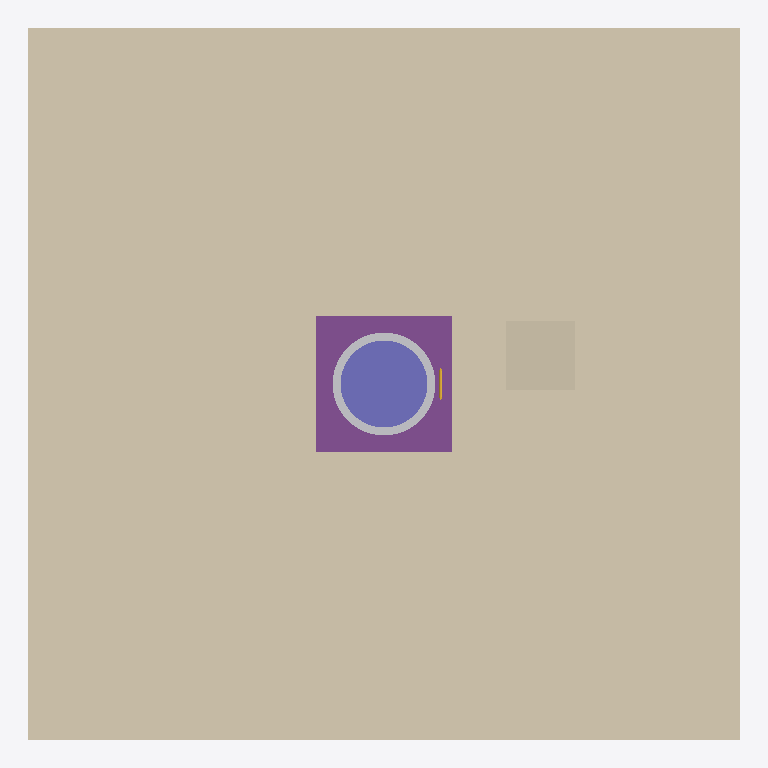
Plan cut of the same IFC building model at storey (level 0.00 m, cut at 1.40 m), seen from above with north up, elements coloured by IFC class: 2 walls (beige), 2 columns (violet), 1 footing (purple), 1 other element (light grey), 1 stair (yellow). Cut surfaces are drawn darker.
Extent 10.0 m × 10.0 m × 37.0 m (x, y, z). Storeys (13): unnamed at 0.00 m; unnamed at 0.00 m; unnamed at 0.00 m; unnamed at 0.00 m; unnamed at 0.00 m; unnamed at 0.00 m; unnamed at 0.00 m; unnamed at 0.00 m; unnamed at 0.00 m; unnamed at 0.00 m; unnamed at 0.00 m; unnamed at 0.00 m; unnamed at 0.00 m. Elements (659): 324 IfcMechanicalFastener, 311 IfcBuildingElementProxy, 15 IfcColumn, 4 IfcDiscreteAccessory, 3 IfcWall, 1 IfcFooting, 1 IfcStair.

HEADER;
FILE_DESCRIPTION(('ViewDefinition [Ifc4NotAssigned]'),'2;1');
FILE_NAME('291145.ifc','2022-10-04T18:34:31',(''),(''),'ggIFC v2.2.35.0 by Geometry Gym Pty Ltd built 2022-08-31T00:28:04','ggRhinoIFC  v2.2.35.0 - Rhino7 Grasshopper3d Plug-in by Geometry Gym Pty Ltd','');
FILE_SCHEMA(('IFC4'));
ENDSEC;
DATA;
#11=IFCPROJECT('2gNef6tN9DvP_YEmIsnNrr',#17,'Grasshopper Project',$,$,$,$,(#38),#18);
#21=IFCSITE('3R47P0y39A4xXBb4m0zdN0',#17,'Grasshopper Site',$,$,$,$,$,.ELEMENT.,$,$,$,$,$);
#26=IFCBUILDING('2KiIOqUb1DwBDAxRKj3ICe',#17,'Grasshopper Building',$,$,#29,$,'GH Building',$,0.0,0.0,$);
#33=IFCBUILDINGSTOREY('1PxSnmAVL1yB$8U5Lduukl',#17,$,$,$,#32,$,$,$,0.0);
#83=IFCBUILDINGSTOREY('261QC0jHD2POoTeoa13LBs',#17,$,$,$,#82,$,$,$,0.0);
#130=IFCBUILDINGSTOREY('059E14WtDBE8Y1vwijAdb5',#17,$,$,$,#129,$,$,$,0.0);
#1115=IFCBUILDINGSTOREY('2me3e825f1tRcUc1jtrHKp',#17,$,$,$,#1114,$,$,$,0.0);
#1162=IFCBUILDINGSTOREY('0W4pQc_TrB2Bu7wLaBj8vB',#17,$,$,$,#1161,$,$,$,0.0);
#1209=IFCBUILDINGSTOREY('1tibNbiOP0UPe0QFpCyyzP',#17,$,$,$,#1208,$,$,$,0.0);
#2945=IFCBUILDINGSTOREY('1tibNbiOP0UPe0QFpCyyzP',#17,$,$,$,#2944,$,$,$,0.0);
#4139=IFCBUILDINGSTOREY('1tibNbiOP0UPe0QFpCyyzP',#17,$,$,$,#4138,$,$,$,0.0);
#5333=IFCBUILDINGSTOREY('1tibNbiOP0UPe0QFpCyyzP',#17,$,$,$,#5332,$,$,$,0.0);
#6536=IFCBUILDINGSTOREY('1tibNbiOP0UPe0QFpCyyzP',#17,$,$,$,#6535,$,$,$,0.0);
#6823=IFCBUILDINGSTOREY('19PjhPex93G8LePwAiEIw$',#17,$,$,$,#6822,$,$,$,0.0);
#9374=IFCBUILDINGSTOREY('19PjhPex93G8LePwAiEIw$',#17,$,$,$,#9373,$,$,$,0.0);
#9985=IFCBUILDINGSTOREY('0kGLW5PKb4Ix6s3lFDJp8C',#17,$,$,$,#9984,$,$,$,0.0);
#10313=IFCWALL('0yBnPpMBT5bg0iu7QZ32DT',#17,$,$,$,#10312,#10311,$,$);
#6568=IFCFOOTING('2l8g6TNk13bfGZqmob8us0',#17,'1','1','1',#6567,#6566,'1',.NOTDEFINED.);
#59=IFCCOLUMN('13WpT756r1WRN41XwsIE5g',#17,'1','1','1',#58,#57,'1',$);
#10346=IFCWALL('0a8NqmSgX7fhIG6n_Ra_0A',#17,$,$,$,#10345,#10344,$,$);
#2162=IFCDISCRETEACCESSORY('3CN_qZBbf4thNUnVUq49FK',#17,'1','1','1',#2161,#2160,'1',$);
#67=IFCCOLUMN('0cjTatAtXBjOYdRUmMpJt0',#17,'1','1','1',#66,#65,'1',$);
#9966=IFCSTAIR('3sUqVsu0bBJAbd5YLdkMjC',#17,$,$,$,#9965,#9964,$,.NOTDEFINED.);
ENDSEC;